Dataset: data (GitHub, yogay2021/ChineseChess-Project). Classes: cannon, car, elephant, general, horse, marshal, minister, scholar, solider.

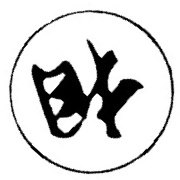
Label: minister

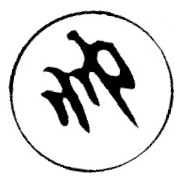
Label: marshal

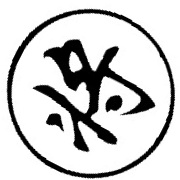
Label: general

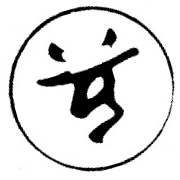
Label: solider

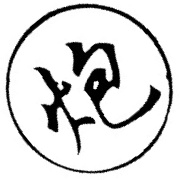
Label: cannon

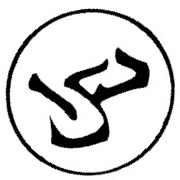
Label: horse
